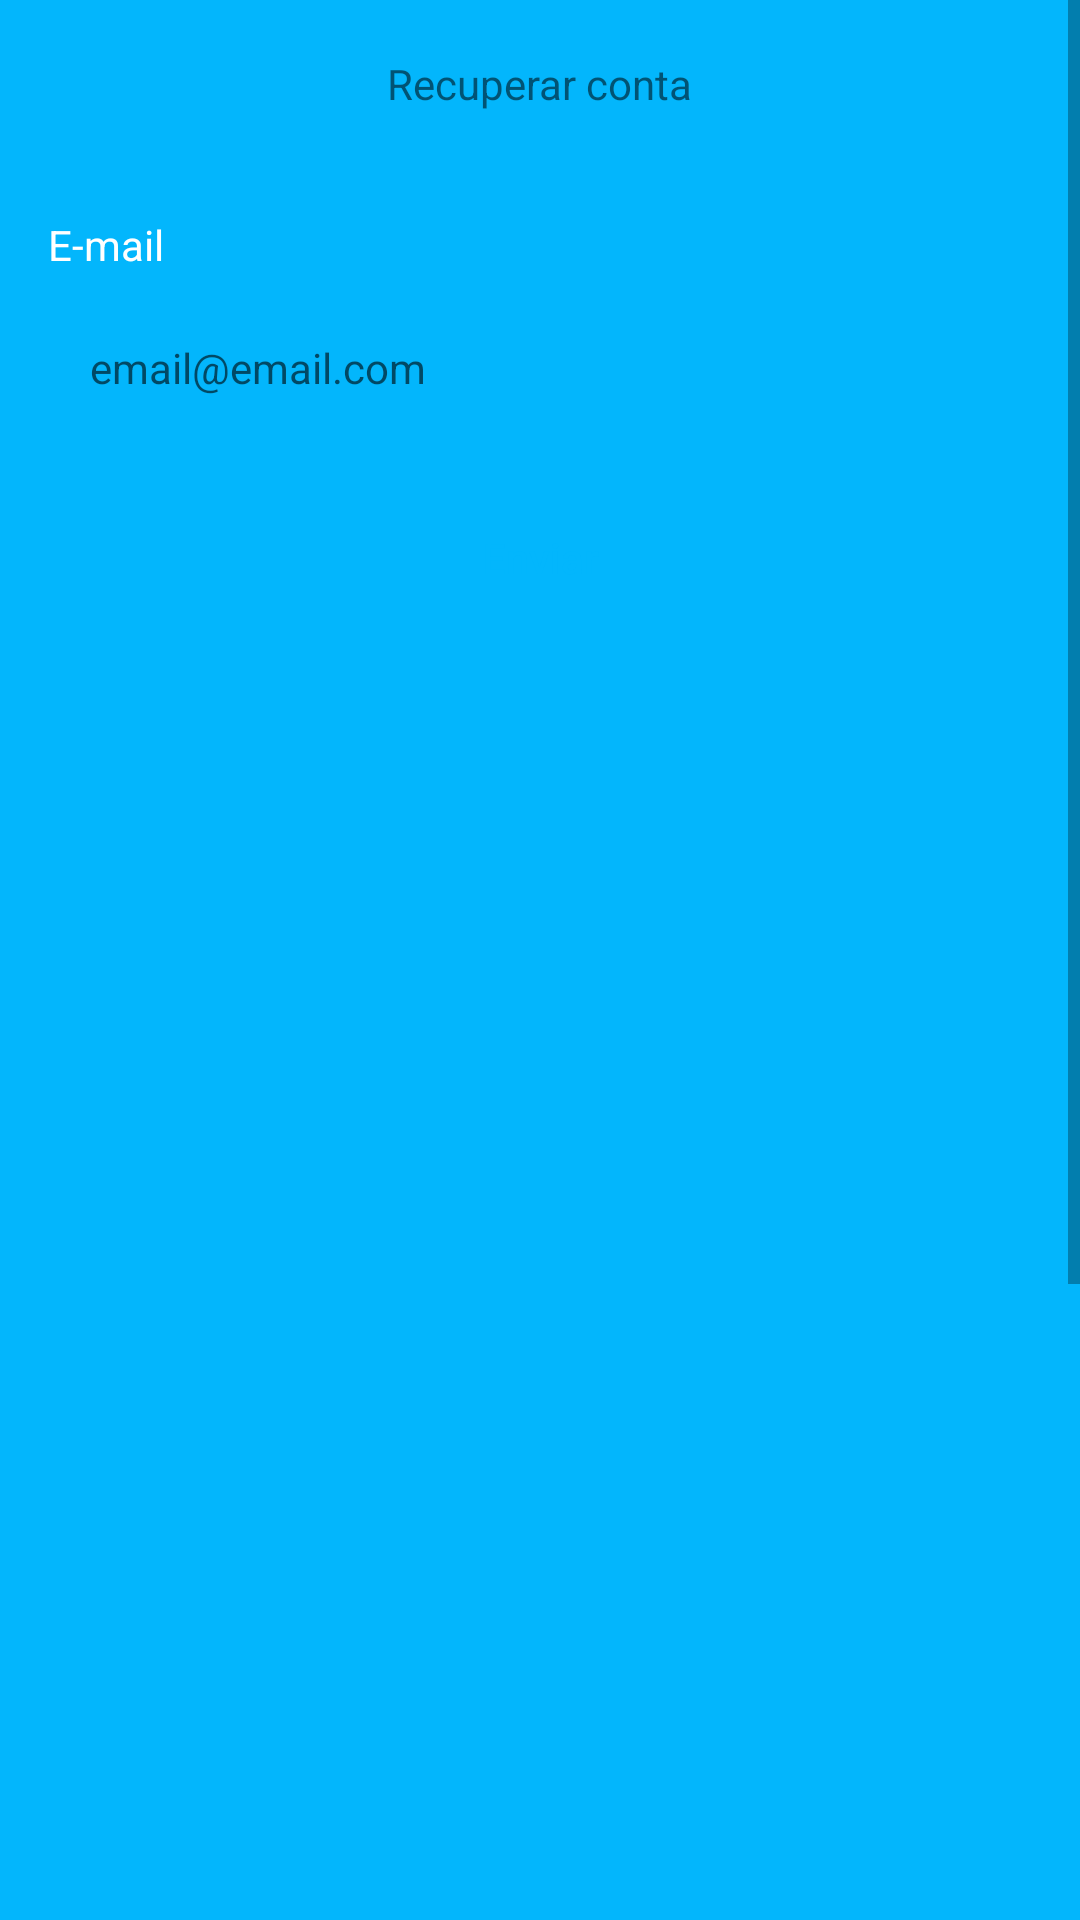

The Android layout XML behind this screen, and the referenced resources:
<!-- AndroidManifest.xml: application theme Theme.AppKotlinES -->
<!-- res/layout/fragment_recover_account.xml -->
<?xml version="1.0" encoding="utf-8"?>
<ScrollView xmlns:android="http://schemas.android.com/apk/res/android"
    xmlns:tools="http://schemas.android.com/tools"
    android:layout_height="match_parent"
    android:layout_width="match_parent"
    xmlns:app="http://schemas.android.com/apk/res-auto"
    android:fillViewport="true"
    tools:context=".ui.auth.RecoverAccountFragment"
    >

    <androidx.constraintlayout.widget.ConstraintLayout
        android:layout_width="match_parent"
        android:layout_height="wrap_content">

        <com.google.android.material.appbar.AppBarLayout
            android:id="@+id/appBarLayout"
            android:layout_width="match_parent"
            android:layout_height="wrap_content"
            app:layout_constraintBottom_toTopOf="@+id/linearLayout"
            app:layout_constraintEnd_toEndOf="parent"
            app:layout_constraintStart_toStartOf="parent"
            app:layout_constraintTop_toTopOf="parent">

            <androidx.appcompat.widget.Toolbar
                android:layout_width="match_parent"
                android:layout_height="wrap_content"
                android:background="@color/color_default">

                <TextView
                    android:layout_width="wrap_content"
                    android:layout_height="wrap_content"
                    android:layout_gravity="center_horizontal"
                    android:text="Recuperar conta" />
            </androidx.appcompat.widget.Toolbar>

        </com.google.android.material.appbar.AppBarLayout>

        <LinearLayout
            android:id="@+id/linearLayout"
            android:layout_width="match_parent"
            android:layout_height="wrap_content"
            android:layout_marginBottom="675dp"
            android:orientation="vertical"
            android:padding="16dp"
            app:layout_constraintBottom_toBottomOf="parent"
            app:layout_constraintEnd_toEndOf="parent"
            app:layout_constraintStart_toStartOf="parent"
            app:layout_constraintTop_toBottomOf="@+id/appBarLayout">

            <TextView
                android:layout_width="wrap_content"
                android:layout_height="wrap_content"
                android:text="E-mail"
                android:textColor="@color/white" />

            <EditText
                android:id="@+id/edtEmail_recover"
                android:layout_width="match_parent"
                android:layout_height="wrap_content"
                android:layout_marginTop="8dp"
                android:background="@drawable/bg_edit"
                android:hint="email@email.com"
                android:inputType="textEmailAddress"
                android:padding="14dp"
                android:textSize="14sp" />

            <Button
                android:id="@+id/btnSend"
                android:layout_width="match_parent"
                android:layout_height="wrap_content"
                android:layout_marginTop="16dp"
                android:background="@drawable/bg_button"
                android:text="Enviar"
                android:textAllCaps="false"
                android:textColor="@color/color_default"
                app:backgroundTint="@null" />

            <ProgressBar
                android:id="@+id/progressbar"
                android:layout_width="wrap_content"
                android:layout_height="wrap_content"
                android:layout_marginTop="8dp"
                android:layout_gravity="center"
                android:visibility="invisible"
                tools:visibility="visible"
                android:indeterminateTint="@color/white"
                />

        </LinearLayout>

    </androidx.constraintlayout.widget.ConstraintLayout>

</ScrollView>
<!-- resources referenced by this layout -->
<resources>
  <color name="color_default">#03B6FC</color>
  <color name="white">#FFFFFFFF</color>
  <style name="Theme.AppKotlinES" parent="Theme.MaterialComponents.DayNight.NoActionBar">
          
          <item name="colorPrimary">@color/color_default</item>
          <item name="colorPrimaryVariant">@color/purple_700</item>
          <item name="colorOnPrimary">@color/white</item>
          <item name="android:windowBackground">@color/color_default</item>
          
          <item name="colorSecondary">@color/teal_200</item>
          <item name="colorSecondaryVariant">@color/teal_700</item>
          <item name="colorOnSecondary">@color/black</item>
          
          <item name="android:statusBarColor">?attr/colorPrimaryVariant</item>
          
      </style>
  <color name="purple_700">#FF3700B3</color>
  <color name="teal_200">#FF03DAC5</color>
  <color name="teal_700">#FF018786</color>
  <color name="black">#FF000000</color>
</resources>
